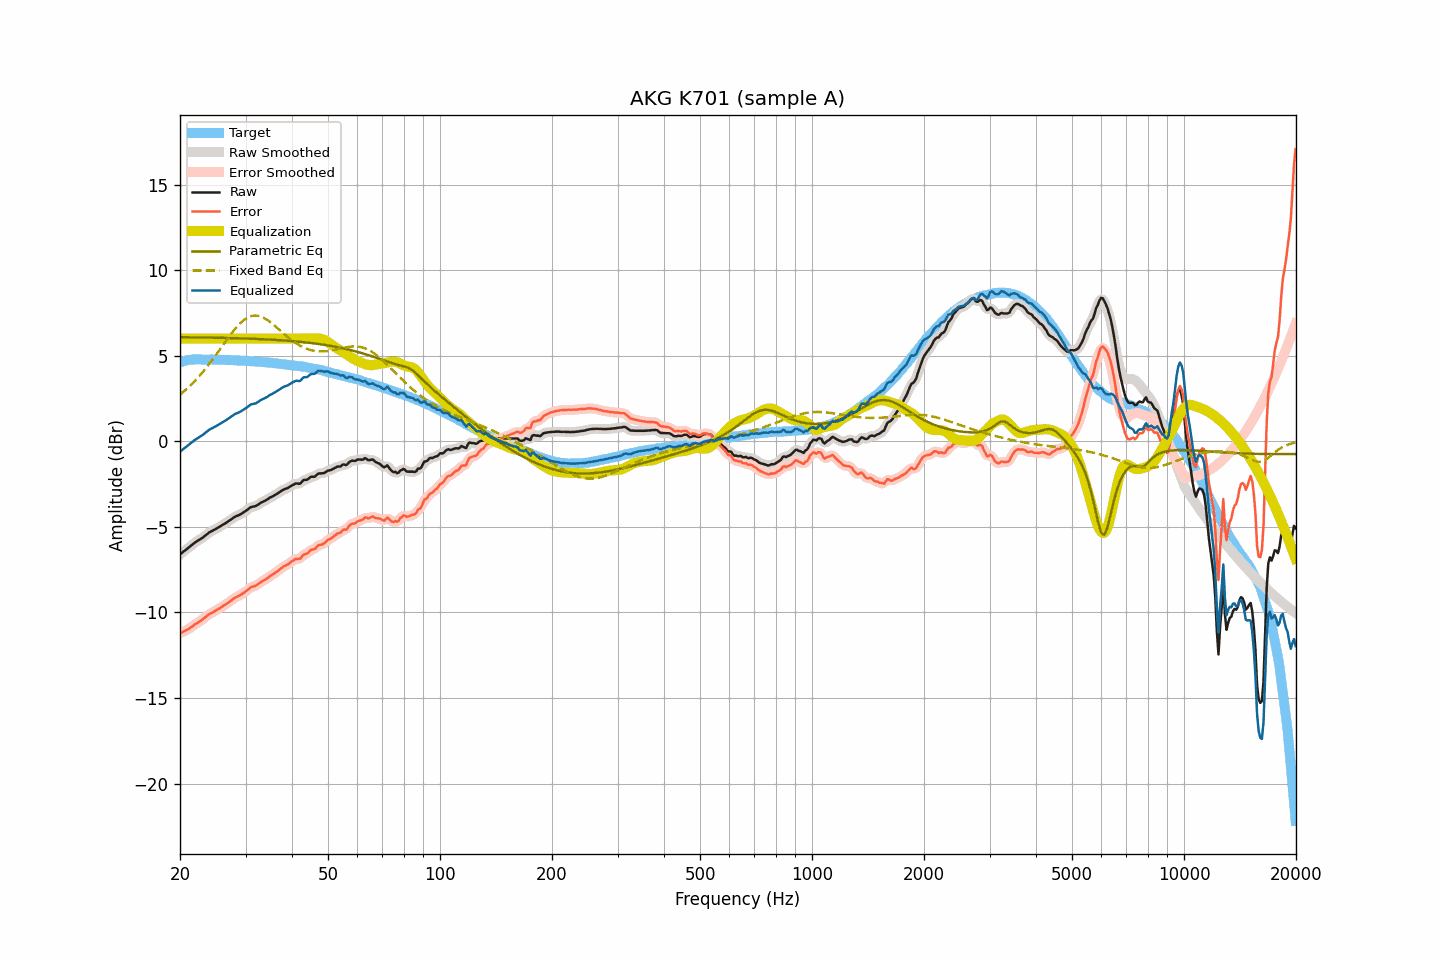

Values plotted in this chart, from the file beside it:
frequency, raw, smoothed, error, error_smoothed, equalization, parametric_eq, fixed_band_eq, equalized_raw, equalized_smoothed, target
20.00, -6.61, -6.61, -11.22, -11.22, 6.00, 6.08, 2.72, -0.61, -0.61, 4.61
20.20, -6.54, -6.53, -11.18, -11.18, 6.00, 6.08, 2.80, -0.54, -0.53, 4.64
20.40, -6.46, -6.46, -11.13, -11.13, 6.00, 6.08, 2.88, -0.46, -0.46, 4.67
20.61, -6.39, -6.39, -11.08, -11.08, 6.00, 6.08, 2.96, -0.39, -0.39, 4.69
20.81, -6.32, -6.31, -11.04, -11.03, 6.00, 6.08, 3.04, -0.32, -0.31, 4.72
21.02, -6.24, -6.24, -10.99, -10.98, 6.00, 6.08, 3.13, -0.24, -0.24, 4.75
21.23, -6.17, -6.16, -10.93, -10.93, 6.00, 6.07, 3.22, -0.17, -0.16, 4.76
21.44, -6.09, -6.09, -10.85, -10.86, 6.00, 6.07, 3.31, -0.09, -0.09, 4.77
21.66, -6.02, -6.01, -10.80, -10.79, 6.00, 6.07, 3.40, -0.02, -0.01, 4.78
21.87, -5.94, -5.94, -10.71, -10.72, 6.00, 6.07, 3.50, 0.06, 0.06, 4.78
22.09, -5.88, -5.88, -10.66, -10.66, 6.00, 6.07, 3.60, 0.12, 0.12, 4.79
22.31, -5.82, -5.81, -10.60, -10.60, 6.00, 6.07, 3.70, 0.18, 0.19, 4.79
22.54, -5.76, -5.76, -10.54, -10.54, 6.00, 6.07, 3.81, 0.24, 0.24, 4.79
22.76, -5.70, -5.70, -10.48, -10.48, 6.00, 6.06, 3.92, 0.30, 0.30, 4.78
22.99, -5.64, -5.63, -10.41, -10.41, 6.00, 6.06, 4.03, 0.36, 0.37, 4.77
23.22, -5.57, -5.57, -10.34, -10.34, 6.00, 6.06, 4.14, 0.43, 0.43, 4.77
23.45, -5.49, -5.49, -10.26, -10.26, 6.00, 6.06, 4.25, 0.51, 0.51, 4.77
23.69, -5.42, -5.41, -10.19, -10.19, 6.00, 6.06, 4.37, 0.58, 0.59, 4.77
23.92, -5.34, -5.34, -10.11, -10.12, 6.00, 6.06, 4.49, 0.66, 0.66, 4.77
24.16, -5.29, -5.29, -10.07, -10.06, 6.00, 6.06, 4.62, 0.71, 0.71, 4.78
24.40, -5.24, -5.23, -10.02, -10.01, 6.00, 6.05, 4.74, 0.76, 0.77, 4.78
24.65, -5.19, -5.19, -9.96, -9.96, 6.00, 6.05, 4.87, 0.81, 0.81, 4.77
24.89, -5.14, -5.14, -9.90, -9.90, 6.00, 6.05, 5.00, 0.86, 0.86, 4.77
25.14, -5.09, -5.08, -9.85, -9.85, 6.00, 6.05, 5.13, 0.91, 0.92, 4.77
25.39, -5.03, -5.03, -9.79, -9.80, 6.00, 6.05, 5.26, 0.97, 0.97, 4.77
25.65, -4.98, -4.97, -9.74, -9.73, 6.00, 6.04, 5.39, 1.02, 1.03, 4.76
25.91, -4.92, -4.92, -9.67, -9.67, 6.00, 6.04, 5.52, 1.08, 1.08, 4.75
26.16, -4.86, -4.86, -9.61, -9.61, 6.00, 6.04, 5.65, 1.14, 1.14, 4.75
26.43, -4.81, -4.80, -9.56, -9.55, 6.00, 6.04, 5.79, 1.19, 1.20, 4.75
26.69, -4.75, -4.75, -9.50, -9.50, 6.00, 6.04, 5.92, 1.25, 1.25, 4.75
26.96, -4.69, -4.68, -9.44, -9.43, 6.00, 6.03, 6.05, 1.31, 1.32, 4.75
27.23, -4.62, -4.62, -9.37, -9.37, 6.00, 6.03, 6.17, 1.38, 1.38, 4.75
27.50, -4.55, -4.55, -9.29, -9.29, 6.00, 6.03, 6.30, 1.45, 1.45, 4.75
27.77, -4.49, -4.48, -9.22, -9.22, 6.00, 6.03, 6.42, 1.51, 1.52, 4.73
28.05, -4.42, -4.42, -9.15, -9.15, 6.00, 6.02, 6.54, 1.58, 1.58, 4.73
28.33, -4.38, -4.38, -9.10, -9.10, 6.00, 6.02, 6.65, 1.62, 1.62, 4.72
28.62, -4.34, -4.34, -9.06, -9.05, 6.00, 6.02, 6.75, 1.66, 1.66, 4.72
28.90, -4.30, -4.29, -9.02, -9.01, 6.00, 6.01, 6.85, 1.70, 1.71, 4.72
29.19, -4.25, -4.24, -8.95, -8.96, 6.00, 6.01, 6.95, 1.75, 1.76, 4.71
29.48, -4.19, -4.19, -8.90, -8.90, 6.00, 6.01, 7.03, 1.81, 1.81, 4.71
29.78, -4.13, -4.13, -8.83, -8.83, 6.00, 6.01, 7.10, 1.87, 1.87, 4.70
30.08, -4.07, -4.07, -8.77, -8.77, 6.00, 6.00, 7.17, 1.93, 1.93, 4.70
30.38, -4.00, -3.99, -8.69, -8.68, 6.00, 6.00, 7.23, 2.00, 2.01, 4.69
30.68, -3.93, -3.92, -8.61, -8.61, 6.00, 6.00, 7.27, 2.07, 2.08, 4.69
30.99, -3.85, -3.87, -8.52, -8.54, 6.00, 5.99, 7.31, 2.15, 2.13, 4.68
31.30, -3.83, -3.83, -8.50, -8.50, 6.00, 5.99, 7.33, 2.17, 2.17, 4.67
31.61, -3.81, -3.80, -8.48, -8.47, 6.00, 5.99, 7.35, 2.19, 2.20, 4.67
31.93, -3.79, -3.78, -8.45, -8.44, 6.00, 5.98, 7.35, 2.21, 2.22, 4.66
32.24, -3.74, -3.73, -8.38, -8.39, 6.00, 5.98, 7.34, 2.26, 2.27, 4.65
32.57, -3.68, -3.68, -8.32, -8.32, 6.00, 5.97, 7.32, 2.32, 2.32, 4.64
32.89, -3.61, -3.61, -8.25, -8.25, 6.00, 5.97, 7.30, 2.39, 2.39, 4.64
33.22, -3.56, -3.56, -8.19, -8.19, 6.00, 5.96, 7.26, 2.44, 2.44, 4.63
33.55, -3.52, -3.51, -8.14, -8.14, 6.00, 5.96, 7.22, 2.48, 2.49, 4.63
33.89, -3.47, -3.47, -8.08, -8.08, 6.00, 5.96, 7.17, 2.53, 2.53, 4.61
34.23, -3.42, -3.41, -8.03, -8.02, 6.00, 5.95, 7.11, 2.58, 2.59, 4.61
34.57, -3.36, -3.35, -7.95, -7.95, 6.00, 5.95, 7.04, 2.64, 2.65, 4.60
34.92, -3.29, -3.30, -7.87, -7.89, 6.00, 5.94, 6.98, 2.71, 2.70, 4.58
35.27, -3.25, -3.25, -7.83, -7.82, 6.00, 5.94, 6.90, 2.75, 2.75, 4.58
35.62, -3.20, -3.20, -7.76, -7.76, 6.00, 5.93, 6.83, 2.80, 2.80, 4.57
35.97, -3.15, -3.14, -7.70, -7.70, 6.00, 5.92, 6.75, 2.85, 2.86, 4.55
... 635 more rows
